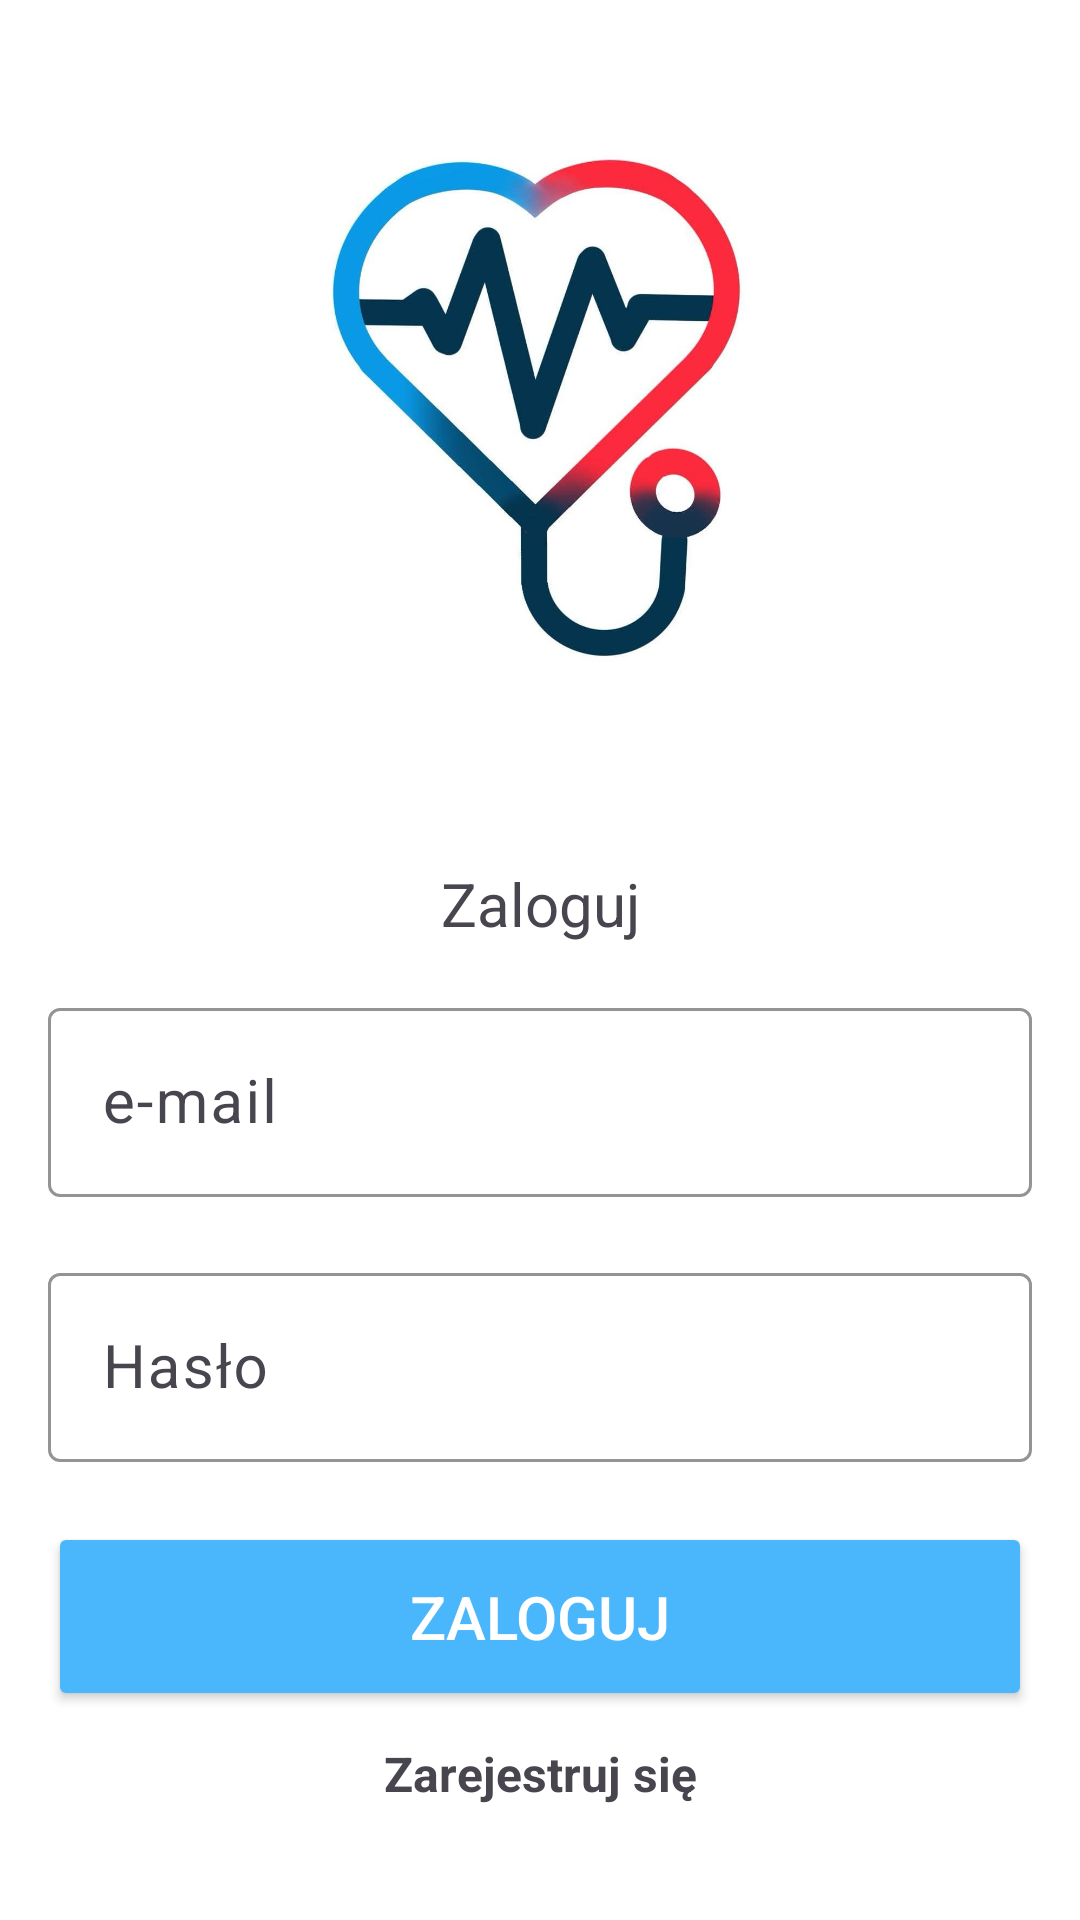

Produce the Android XML layout that renders to this screen, including the resource entries it uses.
<!-- AndroidManifest.xml: application theme Theme.Pomiarcisnieniaapp -->
<!-- res/layout/activity_logowanie.xml -->
<?xml version="1.0" encoding="utf-8"?>
<RelativeLayout xmlns:android="http://schemas.android.com/apk/res/android"
    xmlns:app="http://schemas.android.com/apk/res-auto"
    xmlns:tools="http://schemas.android.com/tools"
    android:id="@+id/main"
    android:layout_width="match_parent"
    android:layout_height="match_parent"
    android:gravity="center"
    android:padding="16dp"
    android:background="#FFFFFF"
    tools:context=".logowanie">

    <LinearLayout
        android:layout_width="match_parent"
        android:layout_height="wrap_content"
        android:gravity="center"
        android:orientation="vertical">

        <ImageView
            android:layout_width="200dp"
            android:layout_height="200dp"
            android:src="@drawable/logo"
            android:layout_marginBottom="50dp" />

        <TextView
            android:layout_width="match_parent"
            android:layout_height="wrap_content"
            android:text="@string/zaloguj"
            android:gravity="center"
            android:textSize="20sp" />


        <com.google.android.material.textfield.TextInputLayout
            android:layout_width="match_parent"
            android:layout_height="wrap_content"
            android:layout_marginTop="16dp"

            app:boxStrokeColor="@color/black"
            app:boxStrokeWidth="1dp"
            app:hintEnabled="true">

            <com.google.android.material.textfield.TextInputEditText
                android:id="@+id/email"
                android:layout_width="match_parent"
                android:layout_height="wrap_content"
                android:hint="@string/e_mail"
                android:textColor="@color/black"
                android:textColorHint="@color/black"
                android:textSize="20sp"
                android:inputType="textEmailAddress"
                android:padding="18dp" />
        </com.google.android.material.textfield.TextInputLayout>


        <com.google.android.material.textfield.TextInputLayout
            android:layout_width="match_parent"
            android:layout_height="wrap_content"
            android:layout_marginTop="20dp"

            app:boxStrokeColor="@color/black"
            app:boxStrokeWidth="1dp"
            app:hintEnabled="true">

            <com.google.android.material.textfield.TextInputEditText
                android:id="@+id/haslo"
                android:layout_width="match_parent"
                android:layout_height="wrap_content"
                android:hint="@string/has_o"
                android:textColor="@color/black"
                android:textColorHint="@color/black"
                android:textSize="20sp"
                android:inputType="textPassword"
                android:padding="18dp" />
        </com.google.android.material.textfield.TextInputLayout>

        <ProgressBar
            android:id="@+id/progressBar"
            android:visibility="gone"
            android:layout_width="wrap_content"
            android:layout_height="wrap_content" />

        <Button
            android:layout_width="match_parent"
            android:layout_height="wrap_content"
            android:text="@string/zaloguj"
            android:backgroundTint="#4AB6FC"
            android:textColor="@color/white"
            android:padding="18dp"
            android:layout_marginTop="20dp"
            android:textSize="20sp"
            android:id="@+id/logowanie_btn" />

        <TextView
            android:id="@+id/gotorejestracja"
            android:text="@string/zarejestruj_si"
            android:textStyle="bold"
            android:layout_marginTop="10dp"
            android:textSize="16sp"
            android:gravity="center"
            android:layout_width="match_parent"
            android:layout_height="wrap_content" />
    </LinearLayout>
</RelativeLayout>
<!-- resources referenced by this layout -->
<resources>
  <!-- drawable logo: jpg bitmap (drawable, 76205 bytes) -->
  <string name="e_mail">e-mail</string>
  <string name="has_o">Hasło</string>
  <string name="zaloguj">Zaloguj</string>
  <string name="zarejestruj_si">Zarejestruj się</string>
  <style name="Theme.Pomiarcisnieniaapp" parent="Base.Theme.Pomiarcisnieniaapp" />
  <style name="Base.Theme.Pomiarcisnieniaapp" parent="Theme.Material3.DayNight.NoActionBar">
          
          <item name="windowActionBar">false</item>
          <item name="windowNoTitle">true</item>
          
      </style>
  <!-- not gathered from this repository: default colours our renderer supplied (Android Studio template values) -->
  <color name="black">#FF000000</color>
  <color name="white">#FFFFFFFF</color>
</resources>
